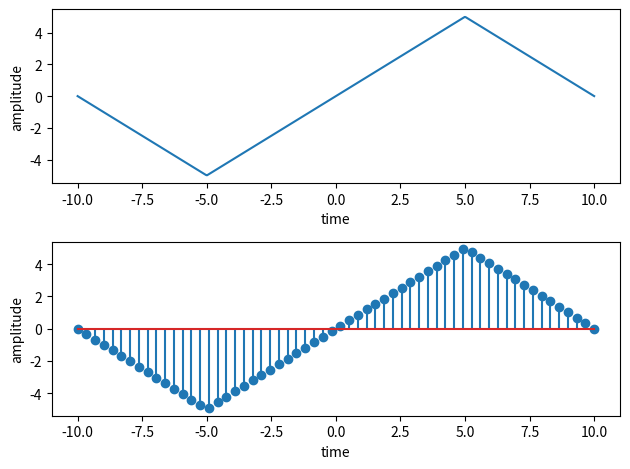

Reproduce this figure in Python.
import numpy as np
import matplotlib.pyplot as plt

t= np.linspace(-10,10,500)
n=np.linspace(-10,10,60)
value = len(t)//4
value_n = len(n)//4
traingular = np.concatenate((-10-t[0:value],t[value:3*value],10-t[3*value:]))
traingular_n = np.concatenate((-10-n[0:value_n],n[value_n:3*value_n],10-n[3*value_n:]))

fig,a=plt.subplots(2,1)
a[0].plot(t,traingular)
a[0].set_xlabel("time")
a[0].set_ylabel("amplitude")
a[1].stem(n,traingular_n)
a[1].set_xlabel("time")
a[1].set_ylabel("amplitude")
plt.tight_layout()
plt.show()